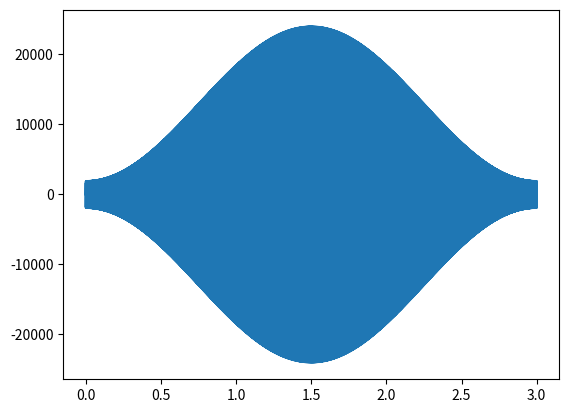

Python code for this plot:
import numpy as np
import matplotlib.pyplot as plt


# Humming窓
def Humming(N):
    w = []
    for n in range(N):
        a = 0.54 - 0.46 * np.cos(2 * np.pi * n / (N - 1))
        w.append(a)
    return w


# 第１章１. の信号
A = 1.0
f = 440.0
sf = 16000
sec = 3.0

t = np.arange(0, sec, 1 / sf)

y = A * np.sin(2 * np.pi * f * t)

dft_y = np.fft.fft(y)


# 窓関数
win = Humming(len(y))

dft_win = np.fft.fft(win)


# 畳み込み
dft_y = np.pad(dft_y, [int(len(dft_y) / 2), int(len(dft_y) / 2 - 1)])
conv = np.convolve(dft_y, dft_win, "valid")

idft_conv = np.fft.ifft(conv)


# plot
plt.plot(t, idft_conv.real)
plt.savefig("10py_convolution")
